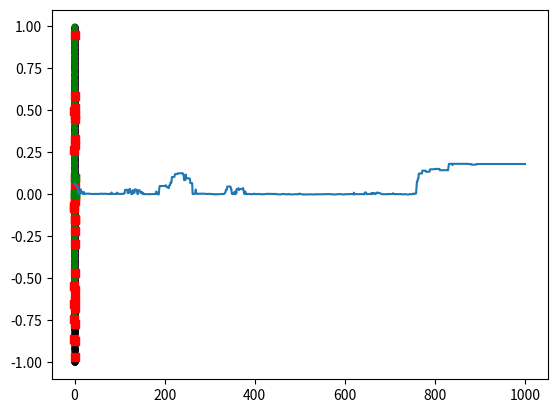

The matplotlib source for this figure:
import numpy as np
import matplotlib.pyplot as plt
from scipy.stats.qmc import PoissonDisk

def temperature(ii):
    return 0.05*np.exp(-ii/300)

def prob_accept(score_new,score,ii):
    return np.exp((score_new-score)/temperature(ii))

num_dims = 2

# bubble polytope is Px<=q where q is optimized by point allocation
P = np.array([[1,0],[0,1],[-1,0],[0,-1]])
P = np.array([[1,0],[0,1],[-1,0],[0,-1],[1,1],[1,-1],[-1,1],[-1,-1]])
P = np.array([[1,0],[2,1],[2,-1],[-1,0],[-2,1],[-2,-1]])
P = np.transpose(np.array([np.cos(np.linspace(0,2*np.pi,9)),
                           np.sin(np.linspace(0,2*np.pi,9))]))
num_rays = np.size(P,0)
#print(P)
#print(num_rays)

space_size = 1

# points to exclude
num_obst = 30
obstacle_points = 2*space_size*(np.random.rand(num_dims,num_obst)-0.5)

# points to include
include_points = np.transpose(np.array([[0,0],[0.1,0],[0,0.1]])) # just the three for now, near the centre
Pincl = P@include_points

# evaluation points
num_eval = 5000
#eval_points = 2*space_size*(np.random.rand(num_dims,num_eval)-0.5)
#print(eval_points)
sampler = PoissonDisk(d=2, radius=0.015)
eval_points = 2*space_size*(np.transpose(sampler.random(num_eval))-0.5)
num_eval = np.size(eval_points,axis=1)
#print(eval_points)

# initialize q to include all eval points
Peval = P@eval_points
qmax = np.max(Peval, axis=1)
q = np.array(qmax)
#print(q)

# now reduce q with a greedy algorithm to exclude all obstacles
Pobst = P@obstacle_points
obst_alloc = [[] for _ in range(num_rays)]
for ii in range(num_obst):
    #print(Px)
    diff = q - Pobst[:,ii]
    #print(diff)
    alloc = np.argmin(diff)
    obst_alloc[alloc] += [ii]
    q[alloc] = min((q[alloc],Pobst[alloc,ii]))
#print(obst_alloc)

def score_func(q):
    # score the polygon by how many eval points are inside
    #print(Peval.shape)
    #print(q.shape)
    qtiled = np.transpose(np.tile(q,(num_eval,1)))
    #print(qtest.shape)
    points_in = np.all(Peval<=qtiled,axis=0)
    #print(points_in)
    score = sum(points_in)/num_eval
    # TO DO add the inclusion points as a reward
    #####
    # add a regularizing term to favour larger q
    score += 0.001*np.sum(q/qmax)
    return(score,points_in)

score,points_in = score_func(q)

#plt.plot(space_size*[-1,1,1,-1,-1],space_size*[-1,-1,1,1,-1],'b-')
plt.plot(eval_points[0,:],eval_points[1,:],'k.')
plt.plot(eval_points[0,points_in],eval_points[1,points_in],'m.')
# special case for particular choice of P to make rectangle
#plt.plot([q[0],q[0],-q[2],-q[2],q[0]],[q[1],-q[3],-q[3],q[1],q[1]],'g-')

score_history = [score]
for ii in range(1000):
    # now try a random change
    choose_ray = np.random.choice([rr for rr in range(num_rays) if obst_alloc[rr]])
    #print(choose_ray)
    # find the closest obstacle allocated to that ray
    closest_obst_ix = np.argmin(Pobst[choose_ray,obst_alloc[choose_ray]])
    closest_obst = obst_alloc[choose_ray][closest_obst_ix]
    #print(closest_obst)
    #print(q)
    #print(Pobst[choose_ray,closest_obst])
    # move that obstacle to a random different ray
    other_ray = np.random.choice([rr for rr in range(num_rays) if rr != choose_ray])
    #print(other_ray)
    obst_alloc[choose_ray].remove(closest_obst)
    obst_alloc[other_ray].append(closest_obst)
    #print(obst_alloc)
    qnew = np.array(q)
    qnew[choose_ray] = np.min(Pobst[choose_ray,obst_alloc[choose_ray]],initial=qmax[choose_ray])
    qnew[other_ray] = min((qnew[other_ray],Pobst[other_ray,closest_obst]))
    #print('qnew',qnew)
    # just test that with a fresh calculation
    #qtest = np.array([np.min(Pobst[rr,obst_alloc[rr]],initial=qmax[rr]) for rr in range(num_rays)])
    #print('qtest',qtest)
    score_new,_ = score_func(qnew)
    #print(score_new)
    if score_new>score:
        # always accept improvement
        #print('improve',score,score_new)
        q = qnew
        score = score_new
    elif np.random.random()<prob_accept(score_new,score,ii):
        # sometimes accept degradation
        #print('accept',score,score_new)
        q = qnew
        score = score_new
    else:
        # undo change
        obst_alloc[choose_ray].append(closest_obst)
        obst_alloc[other_ray].remove(closest_obst)
        #print('reject',score,score_new)
    score_history.append(score)

_,points_in = score_func(q)
plt.plot(eval_points[0,points_in],eval_points[1,points_in],'g.')
#plt.plot(eval_points[0,~points_in],eval_points[1,~points_in],'m.')
#plt.plot([q[0],q[0],-q[2],-q[2],q[0]],[q[1],-q[3],-q[3],q[1],q[1]],'c-')
plt.plot(obstacle_points[0,:],obstacle_points[1,:],'rs')
plt.plot(include_points[0,:],include_points[1,:],'gs')
plt.show()

plt.plot(score_history)
plt.show()
